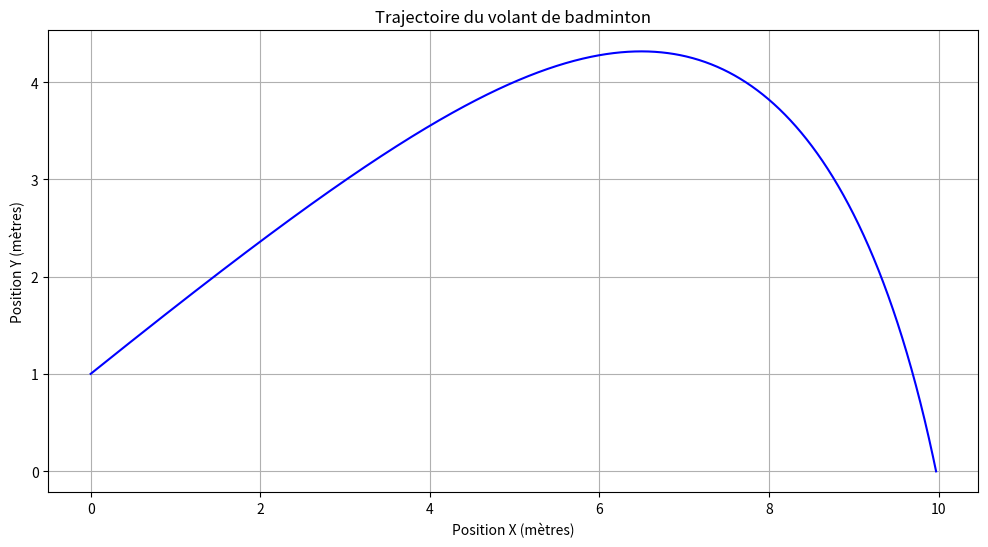

Generate this figure with matplotlib:
import numpy as np
import matplotlib.pyplot as plt


class BadmintonTrajectory:
    def __init__(self, vitesse_ini, angle):
        self.pos_x_list = []
        self.pos_y_list = []
        self.affichage_des_coo(vitesse_ini, angle)

    def affichage_des_coo(self, vitesse_ini, angle):
        angle_rad = np.radians(angle)
        vitesse_x = np.cos(angle_rad) * vitesse_ini
        vitesse_y = np.sin(angle_rad) * vitesse_ini
        pos_x = 0
        pos_y = 1
        dt = 0.001
        vitesse_x_prec = vitesse_x

        self.pos_x_list.append(pos_x)
        self.pos_y_list.append(pos_y)

        # Mise à jour des positions et vitesses
        while pos_y >= 0:
            vitesse_x += acceleration_x(vitesse_x, vitesse_y, dt)
            vitesse_y += acceleration_y(vitesse_x_prec, vitesse_y, dt)
            vitesse_x_prec = vitesse_x

            pos_x += vitesse_x * dt
            pos_y += vitesse_y * dt

            self.pos_x_list.append(pos_x)
            self.pos_y_list.append(pos_y)


def acceleration_x(vitesse_x, vitesse_y, increment):
    return -0.22 * vitesse_x * np.sqrt(vitesse_x**2 + vitesse_y**2) * increment

def acceleration_y(vitesse_x, vitesse_y, increment):
    return -(9.81 + 0.22 * vitesse_y * np.sqrt(vitesse_x**2 + vitesse_y**2)) * increment

def plot_trajectory(trajet):
    plt.figure(figsize=(12, 6))
    plt.plot(trajet.pos_x_list, trajet.pos_y_list, color='blue')

    # Définition des étiquettes et du titre
    plt.title('Trajectoire du volant de badminton')
    plt.xlabel('Position X (mètres)')
    plt.ylabel('Position Y (mètres)')
    plt.grid(True)
    plt.show()

if __name__ == '__main__':
    traj = BadmintonTrajectory(33.33, 35)
    plot_trajectory(traj)